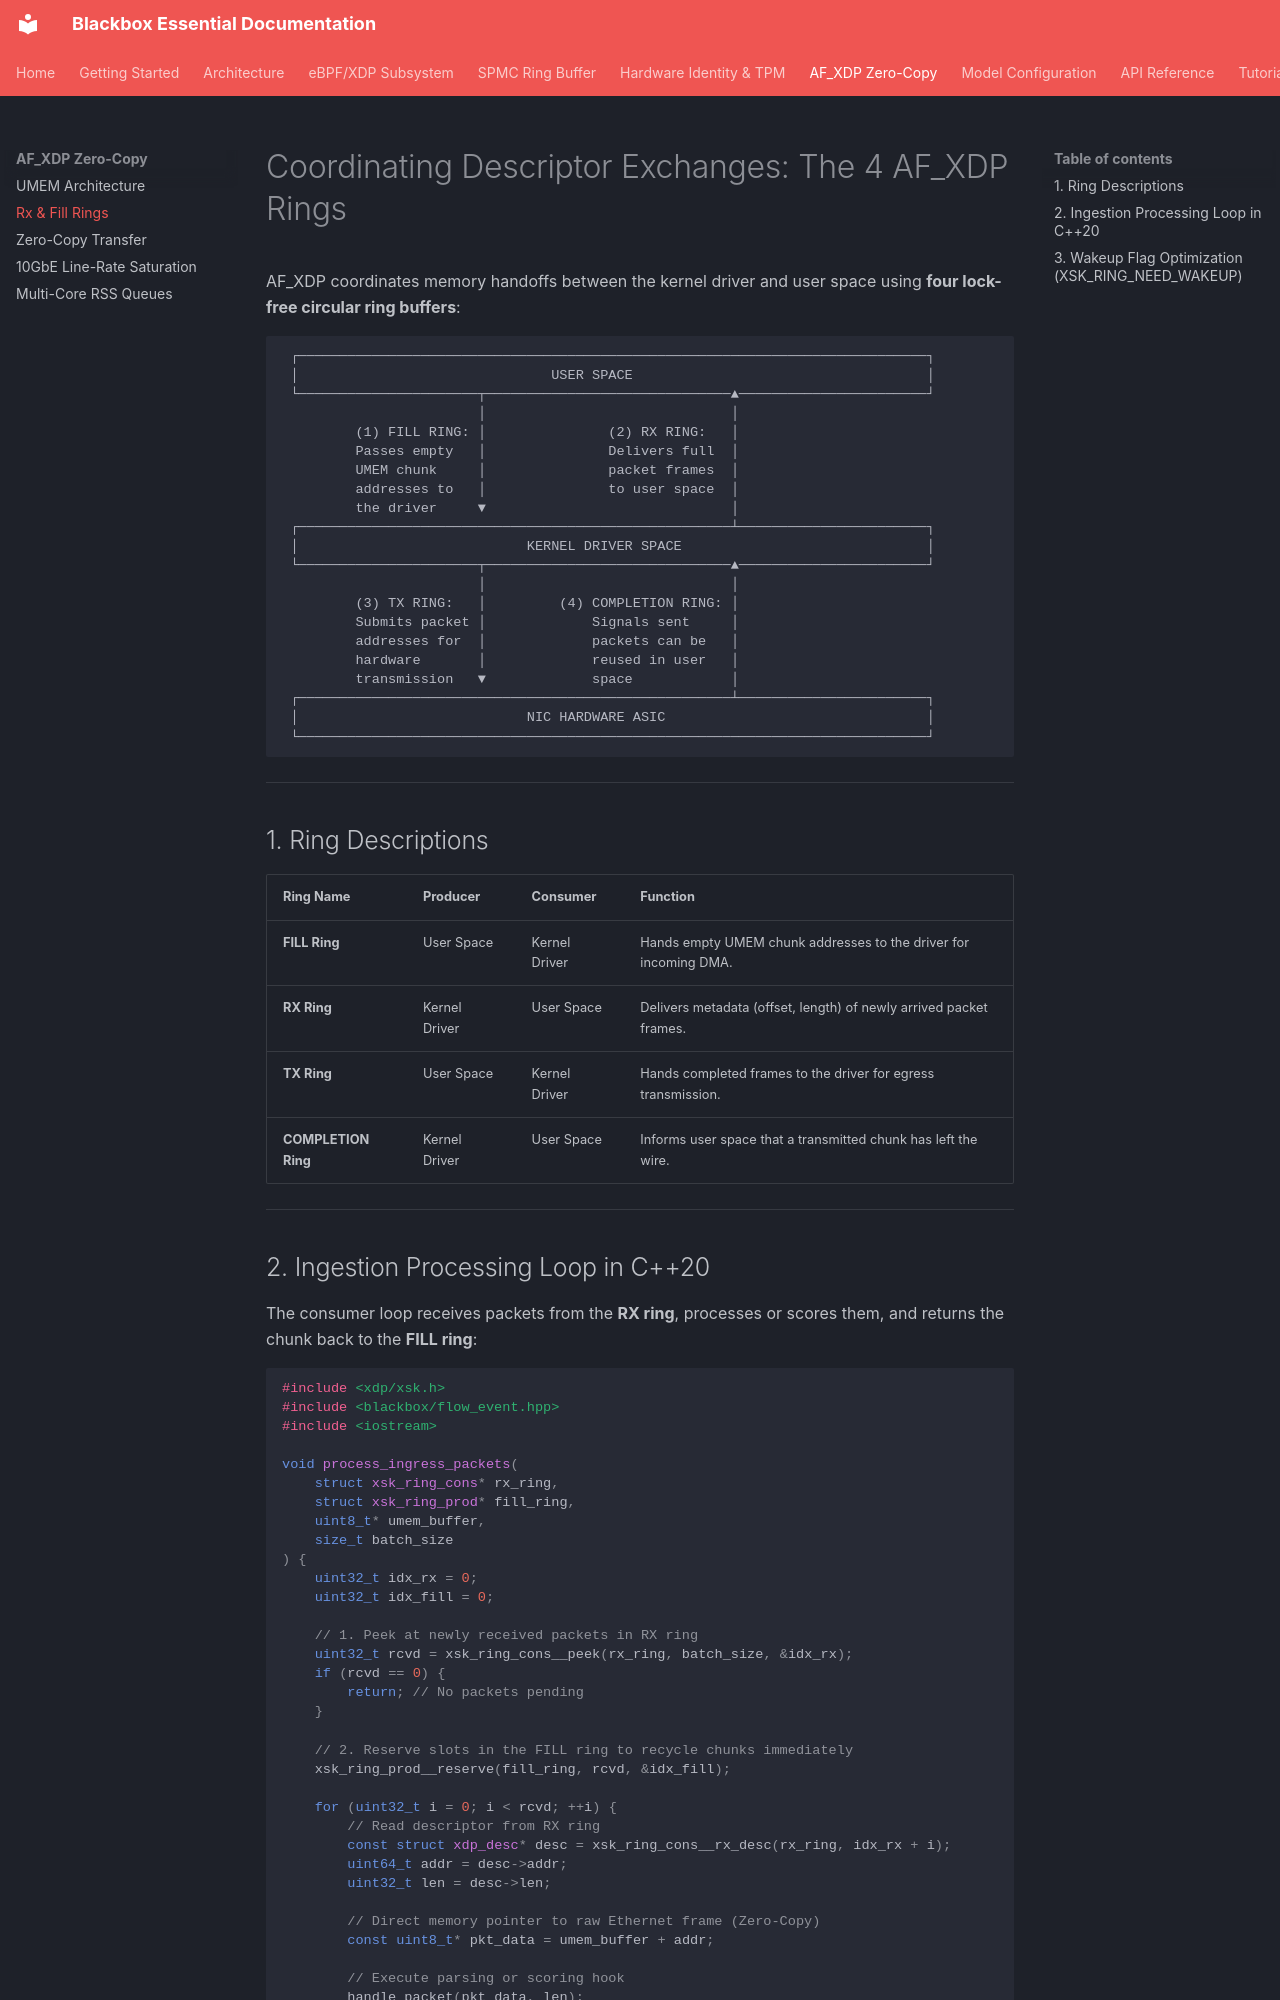

repository: kamisaberi/blackbox-essential · page: af-xdp-zero-copy/rx-fill-rings/index.html · generator: mkdocs

# Coordinating Descriptor Exchanges: The 4 AF_XDP Rings

AF_XDP coordinates memory handoffs between the kernel driver and user space using **four lock-free circular ring buffers**:

```text
 ┌─────────────────────────────────────────────────────────────────────────────┐
 │                               USER SPACE                                    │
 └──────────────────────┬──────────────────────────────▲───────────────────────┘
                        │                              │
         (1) FILL RING: │               (2) RX RING:   │
         Passes empty   │               Delivers full  │
         UMEM chunk     │               packet frames  │
         addresses to   │               to user space  │
         the driver     ▼                              │
 ┌─────────────────────────────────────────────────────┴───────────────────────┐
 │                            KERNEL DRIVER SPACE                              │
 └──────────────────────┬──────────────────────────────▲───────────────────────┘
                        │                              │
         (3) TX RING:   │         (4) COMPLETION RING: │
         Submits packet │             Signals sent     │
         addresses for  │             packets can be   │
         hardware       │             reused in user   │
         transmission   ▼             space            │
 ┌─────────────────────────────────────────────────────┴───────────────────────┐
 │                            NIC HARDWARE ASIC                                │
 └─────────────────────────────────────────────────────────────────────────────┘
```

---

## 1. Ring Descriptions

| Ring Name | Producer | Consumer | Function |
| :--- | :--- | :--- | :--- |
| **FILL Ring** | User Space | Kernel Driver | Hands empty UMEM chunk addresses to the driver for incoming DMA. |
| **RX Ring** | Kernel Driver | User Space | Delivers metadata (offset, length) of newly arrived packet frames. |
| **TX Ring** | User Space | Kernel Driver | Hands completed frames to the driver for egress transmission. |
| **COMPLETION Ring** | Kernel Driver | User Space | Informs user space that a transmitted chunk has left the wire. |

---
